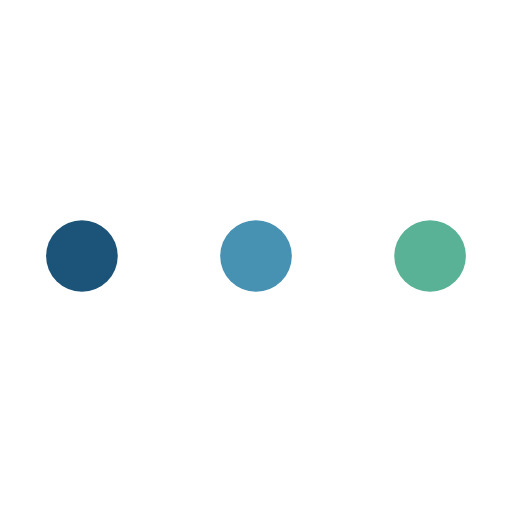
t = 0.00 s
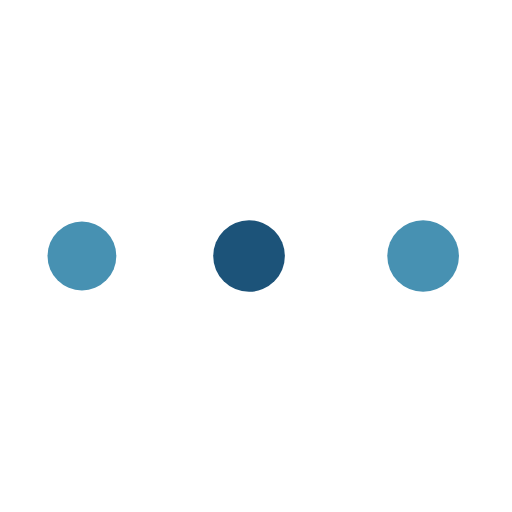
t = 0.54 s
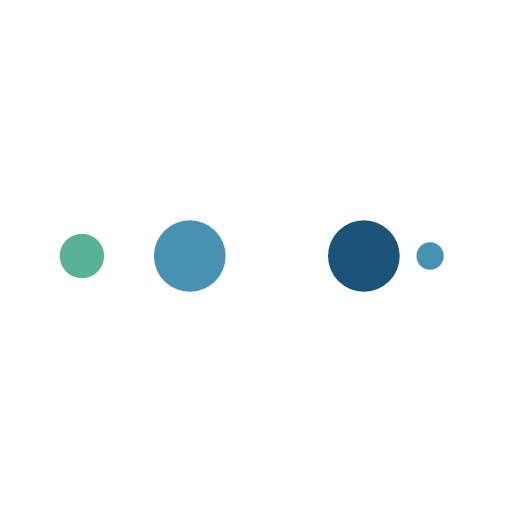
t = 0.91 s
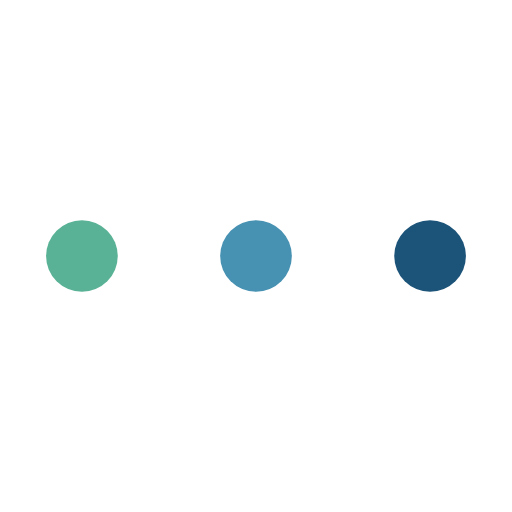
t = 1.45 s
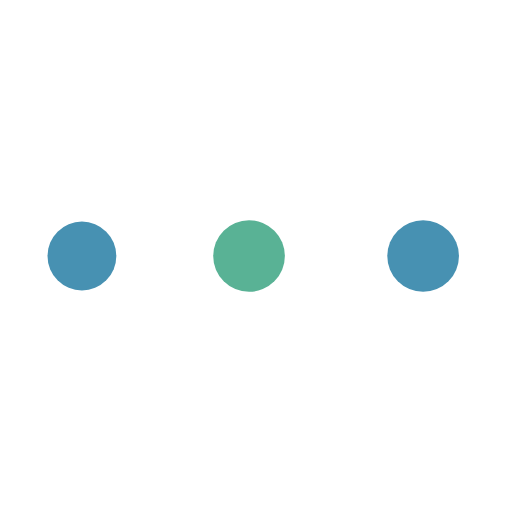
t = 1.99 s
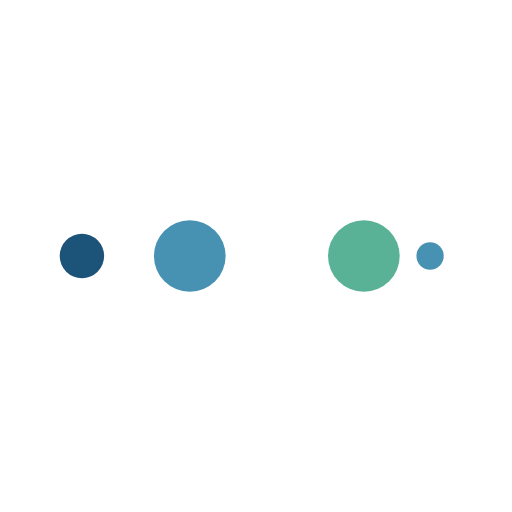
t = 2.36 s

The animated SVG that drew these frames (rendered in a browser with its animation timeline set to each time). Animation: 10 SMIL elements (animate=10); one cycle of 2.90 s, repeats indefinitely.

<svg width="144px"  height="144px"  xmlns="http://www.w3.org/2000/svg" viewBox="0 0 100 100" preserveAspectRatio="xMidYMid" class="lds-ellipsis" style="animation-play-state: running; animation-delay: 0s; background: none;"><!--circle(cx="16",cy="50",r="10")--><circle cx="84" cy="50" r="0.100737" fill="#59b295" style="animation-play-state: running; animation-delay: 0s;"><animate attributeName="r" values="7;0;0;0;0" keyTimes="0;0.25;0.5;0.75;1" keySplines="0 0.5 0.5 1;0 0.5 0.5 1;0 0.5 0.5 1;0 0.5 0.5 1" calcMode="spline" dur="2.9s" repeatCount="indefinite" begin="0s" style="animation-play-state: running; animation-delay: 0s;"></animate><animate attributeName="cx" values="84;84;84;84;84" keyTimes="0;0.25;0.5;0.75;1" keySplines="0 0.5 0.5 1;0 0.5 0.5 1;0 0.5 0.5 1;0 0.5 0.5 1" calcMode="spline" dur="2.9s" repeatCount="indefinite" begin="0s" style="animation-play-state: running; animation-delay: 0s;"></animate></circle><circle cx="83.5107" cy="50" r="7" fill="#4791b2" style="animation-play-state: running; animation-delay: 0s;"><animate attributeName="r" values="0;7;7;7;0" keyTimes="0;0.25;0.5;0.75;1" keySplines="0 0.5 0.5 1;0 0.5 0.5 1;0 0.5 0.5 1;0 0.5 0.5 1" calcMode="spline" dur="2.9s" repeatCount="indefinite" begin="-1.45s" style="animation-play-state: running; animation-delay: 0s;"></animate><animate attributeName="cx" values="16;16;50;84;84" keyTimes="0;0.25;0.5;0.75;1" keySplines="0 0.5 0.5 1;0 0.5 0.5 1;0 0.5 0.5 1;0 0.5 0.5 1" calcMode="spline" dur="2.9s" repeatCount="indefinite" begin="-1.45s" style="animation-play-state: running; animation-delay: 0s;"></animate></circle><circle cx="49.5107" cy="50" r="7" fill="#1c5379" style="animation-play-state: running; animation-delay: 0s;"><animate attributeName="r" values="0;7;7;7;0" keyTimes="0;0.25;0.5;0.75;1" keySplines="0 0.5 0.5 1;0 0.5 0.5 1;0 0.5 0.5 1;0 0.5 0.5 1" calcMode="spline" dur="2.9s" repeatCount="indefinite" begin="-0.725s" style="animation-play-state: running; animation-delay: 0s;"></animate><animate attributeName="cx" values="16;16;50;84;84" keyTimes="0;0.25;0.5;0.75;1" keySplines="0 0.5 0.5 1;0 0.5 0.5 1;0 0.5 0.5 1;0 0.5 0.5 1" calcMode="spline" dur="2.9s" repeatCount="indefinite" begin="-0.725s" style="animation-play-state: running; animation-delay: 0s;"></animate></circle><circle cx="16" cy="50" r="6.89926" fill="#4791b2" style="animation-play-state: running; animation-delay: 0s;"><animate attributeName="r" values="0;7;7;7;0" keyTimes="0;0.25;0.5;0.75;1" keySplines="0 0.5 0.5 1;0 0.5 0.5 1;0 0.5 0.5 1;0 0.5 0.5 1" calcMode="spline" dur="2.9s" repeatCount="indefinite" begin="0s" style="animation-play-state: running; animation-delay: 0s;"></animate><animate attributeName="cx" values="16;16;50;84;84" keyTimes="0;0.25;0.5;0.75;1" keySplines="0 0.5 0.5 1;0 0.5 0.5 1;0 0.5 0.5 1;0 0.5 0.5 1" calcMode="spline" dur="2.9s" repeatCount="indefinite" begin="0s" style="animation-play-state: running; animation-delay: 0s;"></animate></circle><circle cx="16" cy="50" r="0" fill="#59b295" style="animation-play-state: running; animation-delay: 0s;"><animate attributeName="r" values="0;0;7;7;7" keyTimes="0;0.25;0.5;0.75;1" keySplines="0 0.5 0.5 1;0 0.5 0.5 1;0 0.5 0.5 1;0 0.5 0.5 1" calcMode="spline" dur="2.9s" repeatCount="indefinite" begin="0s" style="animation-play-state: running; animation-delay: 0s;"></animate><animate attributeName="cx" values="16;16;16;50;84" keyTimes="0;0.25;0.5;0.75;1" keySplines="0 0.5 0.5 1;0 0.5 0.5 1;0 0.5 0.5 1;0 0.5 0.5 1" calcMode="spline" dur="2.9s" repeatCount="indefinite" begin="0s" style="animation-play-state: running; animation-delay: 0s;"></animate></circle></svg>